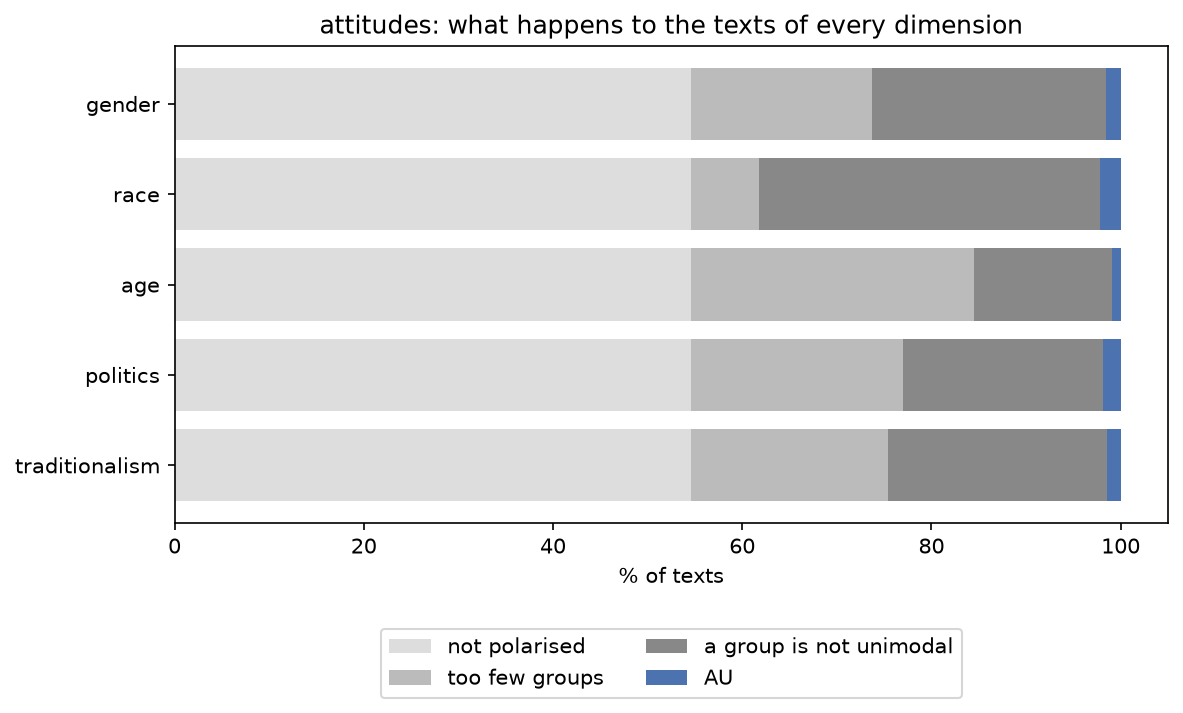

The data file committed next to this chart (first rows):
, texts, not polarised, too few groups, a group is not unimodal, AU, AU %
gender, 625, 341, 120, 154, 10, 1.6
race, 625, 341, 45, 225, 14, 2.2
age, 625, 341, 187, 91, 6, 1.0
politics, 625, 341, 140, 132, 12, 1.9
traditionalism, 625, 341, 130, 145, 9, 1.4
